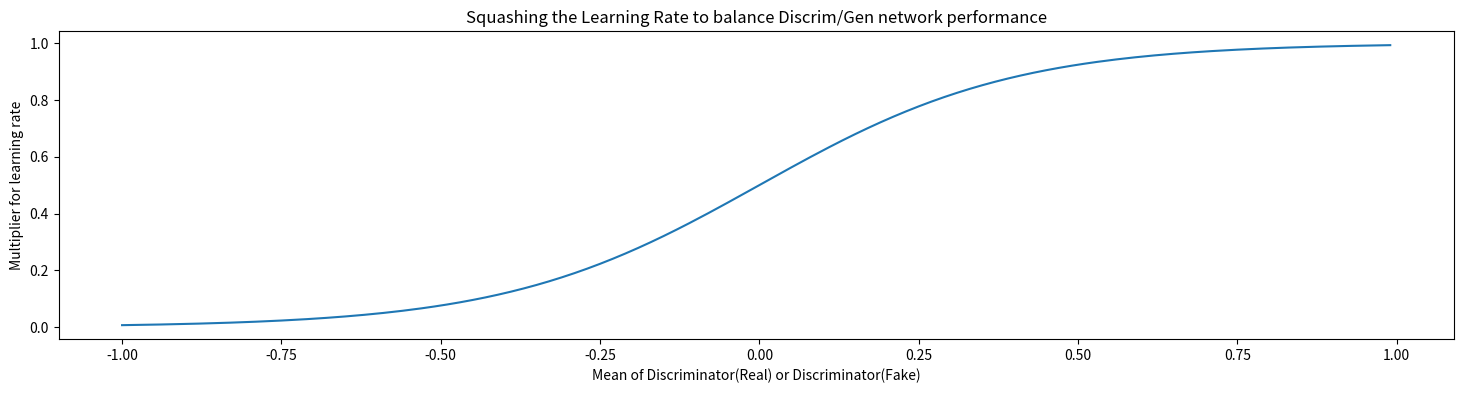

This chart was generated by the following Python code:
from matplotlib import pyplot as plt
import numpy as np
import math

def sigmoid(x,shift,mult):
    """
    Using this sigmoid to discourage one network overpowering the other
    """
    return 1.0 / (1.0 + math.exp(-(x+shift)*mult))

if __name__ == "__main__":
	fig, ax = plt.subplots(nrows=1,ncols=1, figsize=(18,4))
	plt.plot(np.arange(-1,1,.01), [sigmoid(i,0,5) for i in np.arange(-1,1,.01)])
	ax.set_xlabel('Mean of Discriminator(Real) or Discriminator(Fake)')
	ax.set_ylabel('Multiplier for learning rate')
	plt.title('Squashing the Learning Rate to balance Discrim/Gen network performance')
	plt.show()

	print ("sigmoid(0.7, 0, 5):", sigmoid(0.7, 0, 5))
	print ("sigmoid(-0.7, 0, 5):", sigmoid(-0.7, 0, 5))